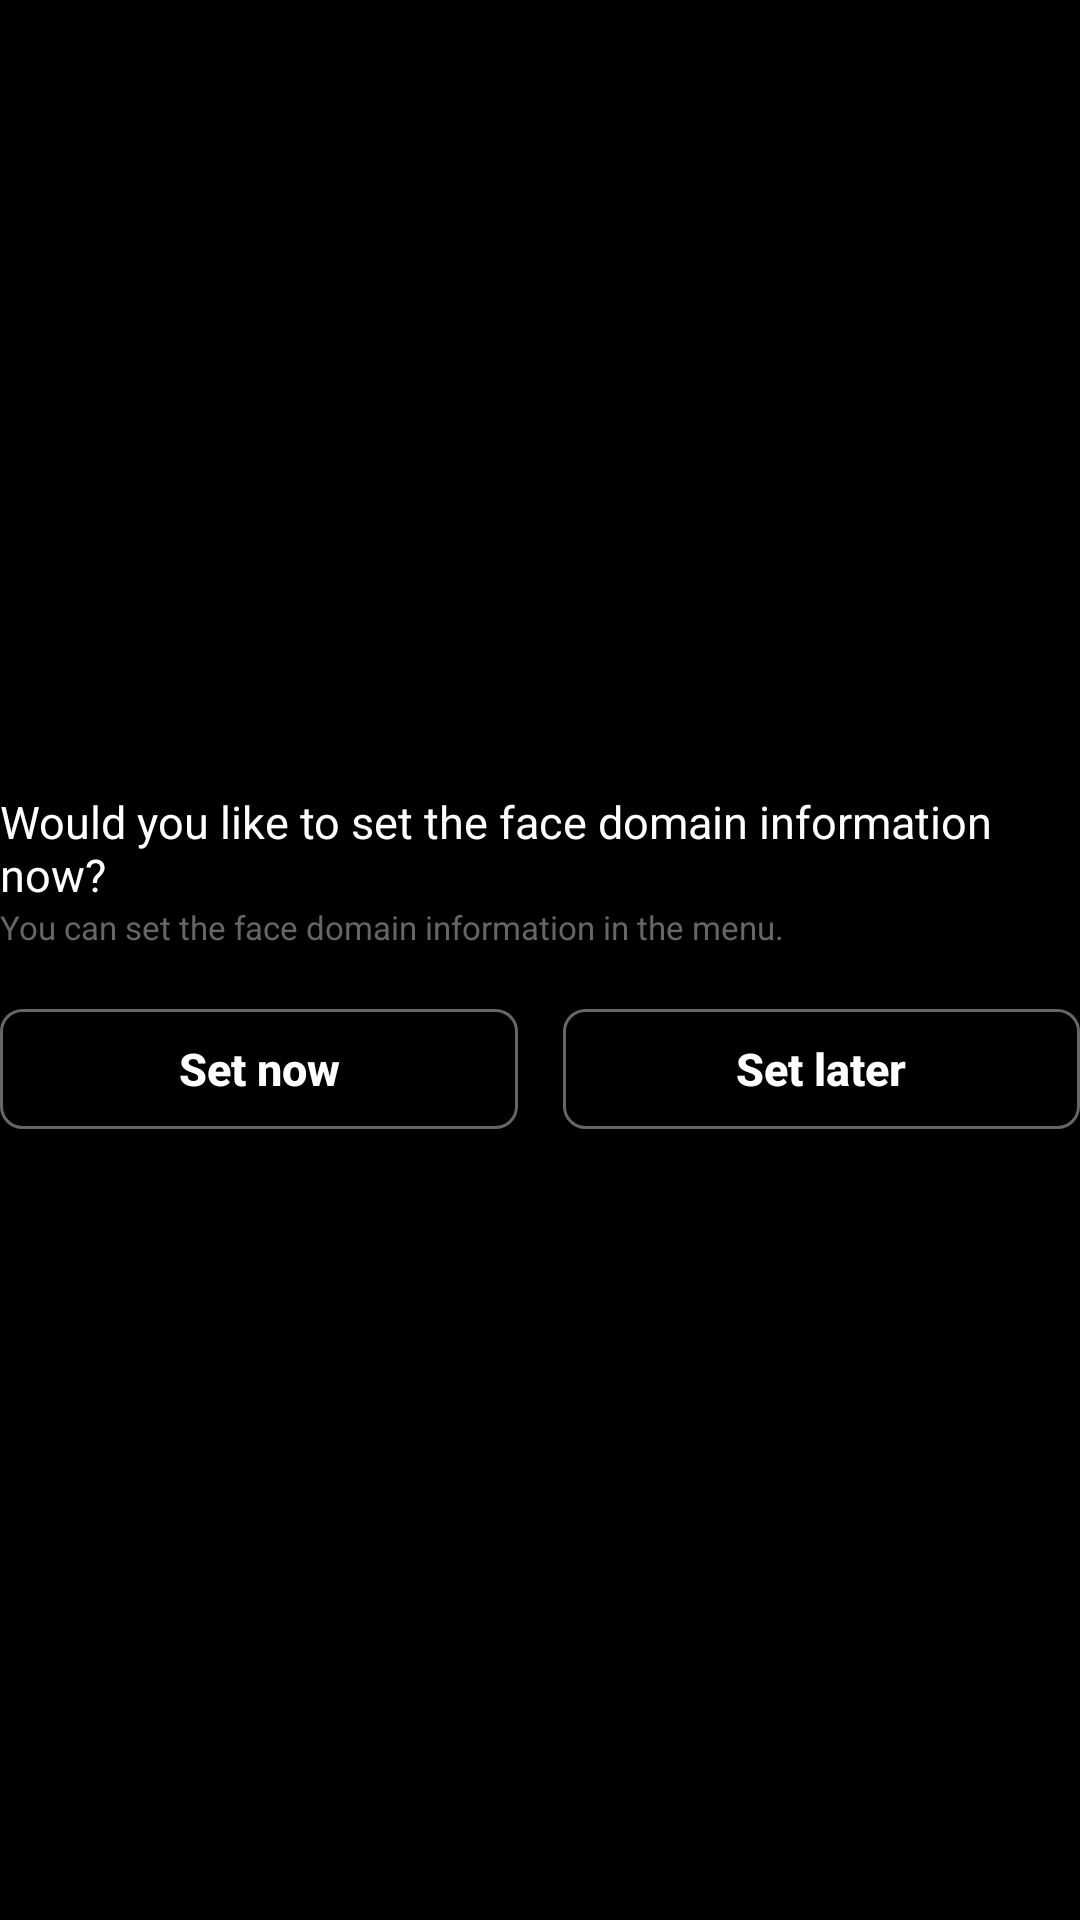

Write the Android layout XML for this screen, with the resource values it uses.
<!-- AndroidManifest.xml: application theme AppTheme -->
<!-- res/layout/layout_license_alert.xml -->
<?xml version="1.0" encoding="utf-8"?>
<androidx.constraintlayout.widget.ConstraintLayout xmlns:android="http://schemas.android.com/apk/res/android"
    xmlns:app="http://schemas.android.com/apk/res-auto"
    android:id="@+id/layout"
    android:layout_width="match_parent"
    android:layout_height="match_parent"
    android:background="@color/white"
    android:backgroundTint="@color/black"
    android:fitsSystemWindows="true">


    <TextView
        android:id="@+id/alert_main_description"
        android:layout_width="wrap_content"
        android:layout_height="wrap_content"
        android:layout_marginHorizontal="18dp"
        android:layout_marginTop="18dp"
        android:text="@string/license_alert_main"
        android:textColor="@color/white"
        android:textSize="15dp"
        app:layout_constraintBottom_toTopOf="@+id/alert_sub_description"
        app:layout_constraintEnd_toEndOf="parent"
        app:layout_constraintStart_toStartOf="parent"
        app:layout_constraintTop_toTopOf="parent"
        app:layout_constraintVertical_chainStyle="packed" />

    <TextView
        android:id="@+id/alert_sub_description"
        android:layout_width="wrap_content"
        android:layout_height="wrap_content"
        android:text="@string/license_alert_sub"
        android:textColor="@color/license_gray"
        android:textSize="11dp"
        app:layout_constraintBottom_toTopOf="@+id/button_now"
        app:layout_constraintEnd_toEndOf="@+id/alert_main_description"
        app:layout_constraintHorizontal_bias="0"
        app:layout_constraintStart_toStartOf="@+id/alert_main_description"
        app:layout_constraintTop_toBottomOf="@+id/alert_main_description" />

    <Button
        android:id="@+id/button_now"
        android:layout_width="0dp"
        android:layout_height="40dp"
        android:layout_marginTop="20dp"
        android:layout_marginRight="15dp"
        android:layout_marginBottom="18dp"
        android:background="@drawable/bg_lisence_alert_edittext"
        android:text="@string/license_alert_now"
        android:textAllCaps="false"
        android:textColor="@color/white"
        android:textSize="15dp"
        android:textStyle="bold"
        app:layout_constraintBottom_toBottomOf="parent"
        app:layout_constraintEnd_toStartOf="@+id/button_after"
        app:layout_constraintStart_toStartOf="@+id/alert_sub_description"
        app:layout_constraintTop_toBottomOf="@+id/alert_sub_description" />

    <Button
        android:id="@+id/button_after"
        android:layout_width="0dp"
        android:layout_height="40dp"
        android:background="@drawable/bg_lisence_alert_edittext"
        android:text="@string/license_alert_after"
        android:textAllCaps="false"
        android:textColor="@color/white"
        android:textSize="15dp"
        android:textStyle="bold"
        app:layout_constraintEnd_toEndOf="@id/alert_main_description"
        app:layout_constraintStart_toEndOf="@+id/button_now"
        app:layout_constraintTop_toTopOf="@+id/button_now" />

</androidx.constraintlayout.widget.ConstraintLayout>
<!-- resources referenced by this layout -->
<resources>
  <color name="black">#FF000000</color>
  <color name="license_gray">#FF666666</color>
  <color name="white">#FFFFFFFF</color>
  <!-- drawable bg_lisence_alert_edittext (drawable) -->
  <?xml version="1.0" encoding="utf-8"?>
  <shape xmlns:android="http://schemas.android.com/apk/res/android"
      android:shape="rectangle"
      android:thickness="0dp">
      <stroke
          android:width="1dp"
          android:color="#FF666666" />
      <corners
          android:bottomLeftRadius="7dp"
          android:bottomRightRadius="7dp"
          android:topLeftRadius="7dp"
          android:topRightRadius="7dp" />
      <solid android:color="@color/black" />
  </shape>
  <string name="license_alert_after">Set later</string>
  <string name="license_alert_main">Would you like to set the face domain information now? </string>
  <string name="license_alert_now">Set now</string>
  <string name="license_alert_sub">You can set the face domain information in the menu.</string>
  <style name="AppTheme" parent="Theme.AppCompat.NoActionBar">
          <item name="android:windowNoTitle">true</item>
  
          <item name="android:statusBarColor">@android:color/transparent</item>
          <item name="android:navigationBarColor">@android:color/transparent</item>
  
          <item name="android:windowTranslucentStatus">true</item>
          <item name="android:windowTranslucentNavigation">true</item>
          <item name="android:windowDrawsSystemBarBackgrounds">true</item>
  
          <item name="windowActionBarOverlay">true</item>
          <item name="android:windowBackground">@android:color/black</item>
          <item name="android:background">@android:color/transparent</item>
          <item name="bottomSheetDialogTheme">@style/AppBottomSheetDialogTheme</item>
  
      </style>
  <style name="AppBottomSheetDialogTheme" parent="Theme.Design.Light.BottomSheetDialog">
          <item name="bottomSheetStyle">@style/AppModalStyle</item>
          <item name="android:backgroundDimAmount">0.3</item>
      </style>
  <style name="AppModalStyle" parent="Widget.Design.BottomSheet.Modal">
          <item name="android:background">@drawable/bg_bottom_sheet</item>
      </style>
  <!-- drawable bg_bottom_sheet (drawable) -->
  <?xml version="1.0" encoding="utf-8"?>
  <shape xmlns:android="http://schemas.android.com/apk/res/android"
      android:shape="rectangle">
      <corners
          android:topLeftRadius="20dp"
          android:topRightRadius="20dp" />
      <solid android:color="@color/bottom_sheet"/>
  
  </shape>
  <color name="bottom_sheet">#FF171717</color>
</resources>
